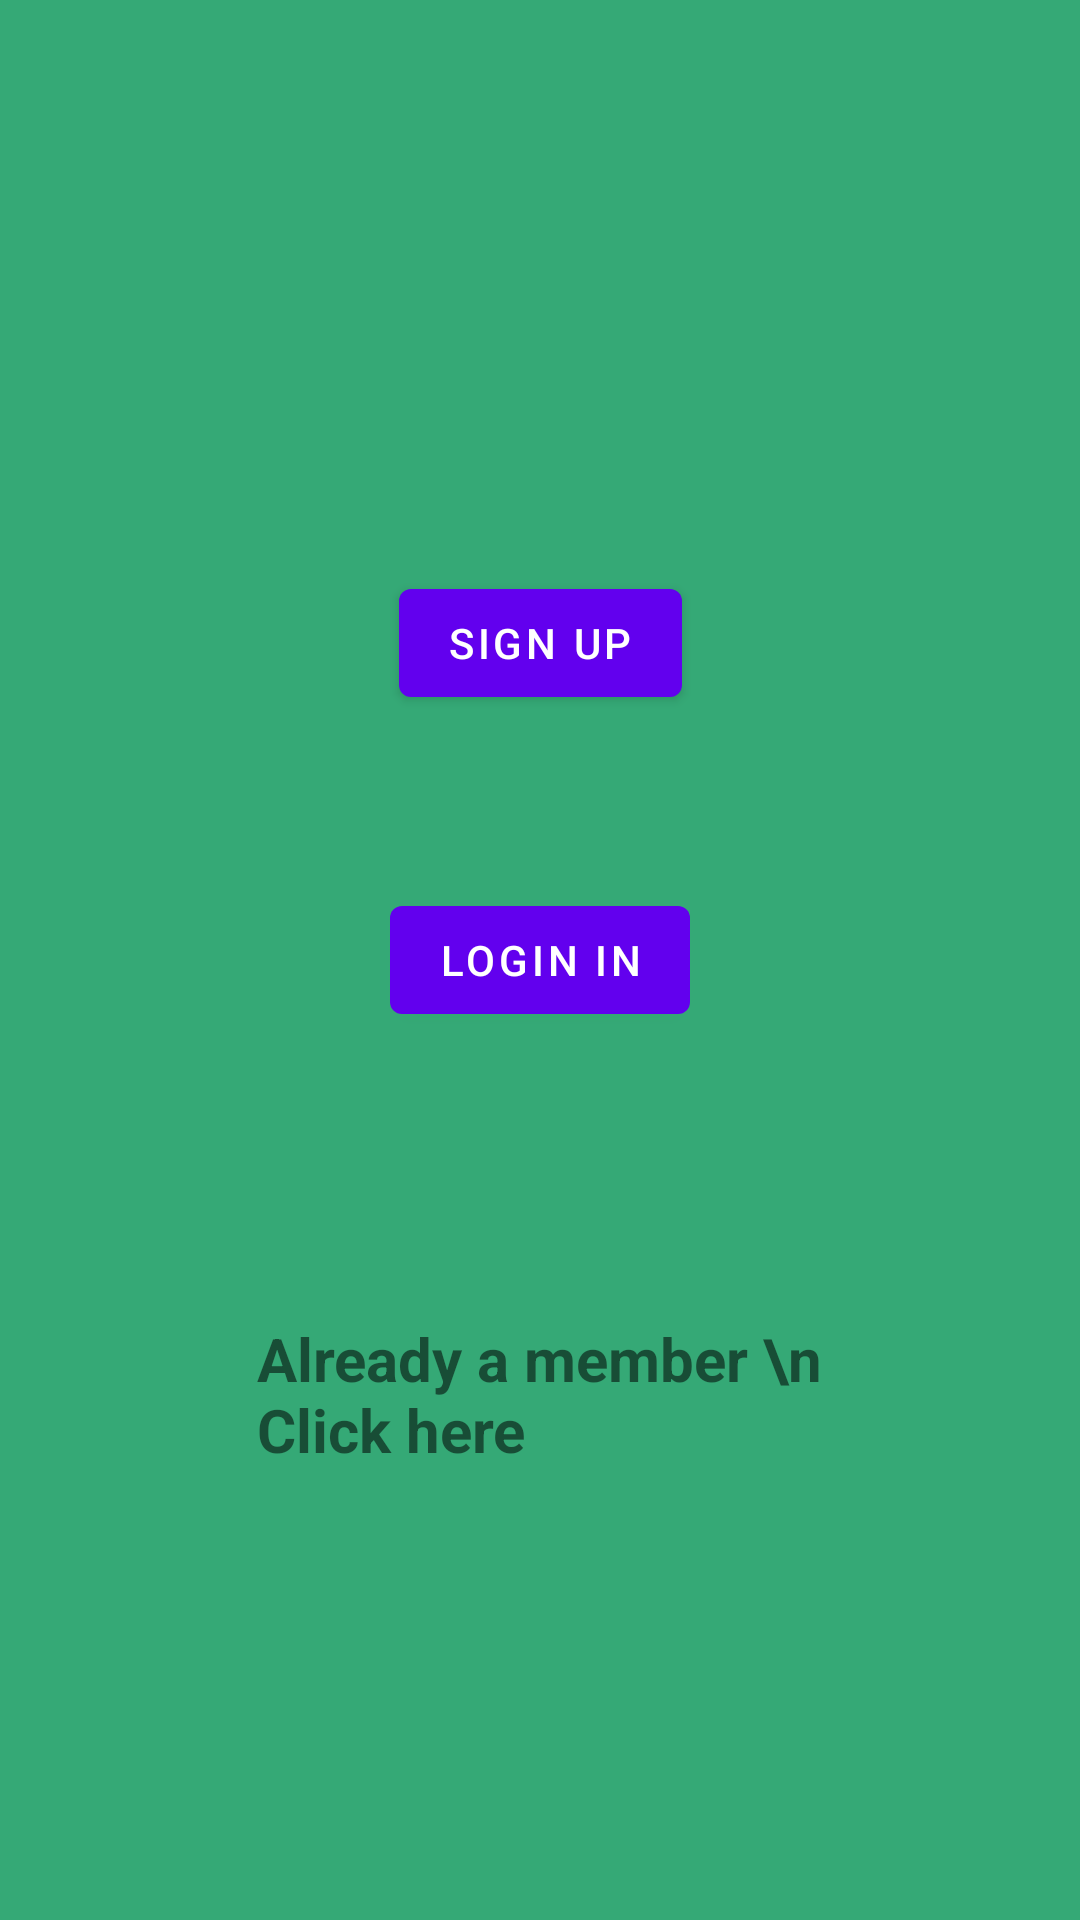

The Android layout XML behind this screen, and the referenced resources:
<!-- AndroidManifest.xml: application theme Theme.SomeTask -->
<!-- res/layout/activity_main2.xml -->
<?xml version="1.0" encoding="utf-8"?>
<layout xmlns:tools="http://schemas.android.com/tools"
    xmlns:android="http://schemas.android.com/apk/res/android"
    xmlns:app="http://schemas.android.com/apk/res-auto">

    <androidx.constraintlayout.widget.ConstraintLayout
        android:layout_width="match_parent"
        android:layout_height="match_parent"
        android:background="#35A976"
        tools:context=".MainActivity2">

        <Button
            android:id="@+id/sign_up_btn"
            android:layout_width="wrap_content"
            android:layout_height="wrap_content"
            android:text="Sign Up"
            android:visibility="visible"
            app:layout_constraintBottom_toTopOf="@+id/sign_in_btn"
            app:layout_constraintEnd_toEndOf="parent"
            app:layout_constraintStart_toStartOf="parent"
            app:layout_constraintTop_toTopOf="parent"
            app:layout_constraintVertical_bias="0.768" />

        <Button
            android:id="@+id/sign_in_btn"
            android:layout_width="wrap_content"
            android:layout_height="wrap_content"
            android:layout_marginBottom="296dp"
            android:text="Login In"
            android:visibility="visible"
            app:layout_constraintBottom_toBottomOf="parent"
            app:layout_constraintEnd_toEndOf="parent"
            app:layout_constraintStart_toStartOf="parent" />

        <EditText
            android:id="@+id/editTextTextPersonName"
            android:layout_width="wrap_content"
            android:layout_height="wrap_content"
            android:layout_marginTop="28dp"
            android:ems="10"
            android:visibility="gone"
            android:hint="Name"
            android:inputType="textPersonName"
            app:layout_constraintEnd_toEndOf="parent"
            app:layout_constraintStart_toStartOf="parent"
            app:layout_constraintTop_toBottomOf="@+id/textView" />

        <EditText
            android:id="@+id/editTextPhone"
            android:layout_width="wrap_content"
            android:layout_height="wrap_content"
            android:layout_marginTop="4dp"
            android:ems="10"
            android:visibility="gone"
            android:hint="Phone"
            android:inputType="phone"
            app:layout_constraintEnd_toEndOf="parent"
            app:layout_constraintStart_toStartOf="parent"
            app:layout_constraintTop_toBottomOf="@+id/editTextTextPersonName" />

        <EditText
            android:id="@+id/editTextTextPassword"
            android:layout_width="wrap_content"
            android:layout_height="wrap_content"
            android:layout_marginTop="4dp"
            android:ems="10"
            android:visibility="gone"
            android:hint="Password"
            android:inputType="textPassword"
            app:layout_constraintEnd_toEndOf="parent"
            app:layout_constraintStart_toStartOf="parent"
            app:layout_constraintTop_toBottomOf="@+id/editTextPhone" />

        <Button
            android:id="@+id/registration_btn"
            android:layout_width="wrap_content"
            android:layout_height="wrap_content"
            android:layout_marginTop="56dp"
            android:text="Register"
            android:visibility="gone"
            app:layout_constraintBottom_toBottomOf="parent"
            app:layout_constraintEnd_toEndOf="parent"
            app:layout_constraintHorizontal_bias="0.498"
            app:layout_constraintStart_toStartOf="parent"
            app:layout_constraintTop_toBottomOf="@+id/editTextTextPassword"
            app:layout_constraintVertical_bias="0.326" />

        <TextView
            android:id="@+id/textView"
            android:layout_width="wrap_content"
            android:layout_height="wrap_content"
            android:layout_marginTop="60dp"
            android:text="Registration"
            android:visibility="gone"
            android:textColor="@color/white"
            android:textSize="30sp"
            android:textStyle="bold"
            app:layout_constraintEnd_toEndOf="parent"
            app:layout_constraintStart_toStartOf="parent"
            app:layout_constraintTop_toTopOf="parent" />

        <TextView
            android:id="@+id/alreadyAMember"
            android:layout_width="189dp"
            android:layout_height="73dp"
            android:text="Already a member \n Click here"
            android:textSize="20sp"
            android:textStyle="bold"
            app:layout_constraintBottom_toBottomOf="parent"
            app:layout_constraintEnd_toEndOf="parent"
            app:layout_constraintStart_toStartOf="parent"
            app:layout_constraintTop_toTopOf="parent"
            app:layout_constraintVertical_bias="0.775" />


    </androidx.constraintlayout.widget.ConstraintLayout>
</layout>
<!-- resources referenced by this layout -->
<resources>
  <style name="Theme.SomeTask" parent="Theme.MaterialComponents.DayNight.DarkActionBar">
          
          <item name="colorPrimary">@color/purple_500</item>
          <item name="colorPrimaryVariant">@color/purple_700</item>
          <item name="colorOnPrimary">@color/white</item>
          
          <item name="colorSecondary">@color/teal_200</item>
          <item name="colorSecondaryVariant">@color/teal_700</item>
          <item name="colorOnSecondary">@color/black</item>
          
          <item name="android:statusBarColor" tools:targetApi="l">?attr/colorPrimaryVariant</item>
  
          <item name="android:windowActionBar">false</item>
          <item name="android:windowNoTitle">true</item>
          
      </style>
  <!-- not gathered from this repository: default colours our renderer supplied (Android Studio template values) -->
  <color name="purple_500">#FF6200EE</color>
  <color name="purple_700">#FF3700B3</color>
  <color name="teal_200">#FF03DAC5</color>
  <color name="teal_700">#FF018786</color>
  <color name="black">#FF000000</color>
  <color name="white">#FFFFFFFF</color>
</resources>
